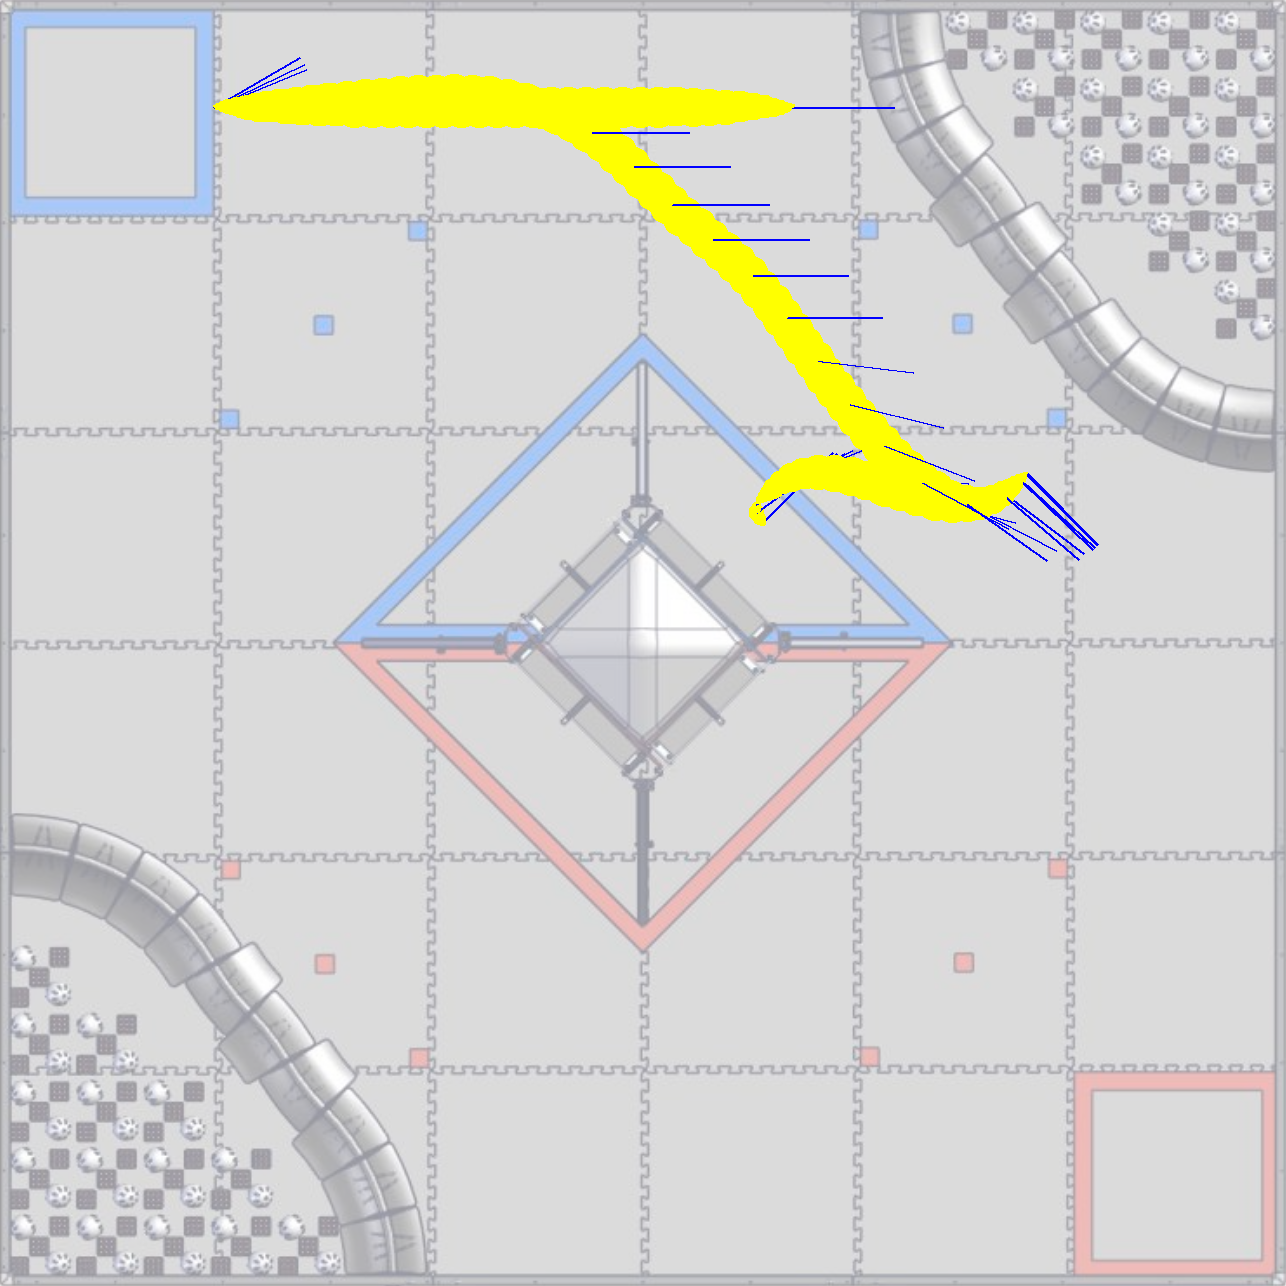

Data behind this chart, as committed beside it:
13.435029, -13.435029, -0.785398, 0.000000
13.44, -13.43, -0.7856, 0.3
13.44, -13.43, -0.7861, 0.6
13.45, -13.42, -0.7869, 0.9
13.45, -13.42, -0.7881, 1.2
13.46, -13.41, -0.7896, 1.5
13.47, -13.4, -0.7915, 1.8
13.49, -13.38, -0.7937, 2.1
13.5, -13.37, -0.7962, 2.4
13.52, -13.35, -0.7991, 2.7
13.54, -13.33, -0.8023, 3
13.57, -13.31, -0.8059, 3.3
13.59, -13.28, -0.8098, 3.6
13.62, -13.26, -0.814, 3.9
13.65, -13.23, -0.8186, 4.2
13.68, -13.2, -0.8235, 4.5
13.72, -13.17, -0.8288, 4.8
13.76, -13.14, -0.8344, 5.1
13.8, -13.11, -0.8403, 5.4
13.84, -13.08, -0.8466, 5.7
13.89, -13.05, -0.8532, 6
13.95, -13.02, -0.8601, 6.3
14, -12.99, -0.8674, 6.6
14.06, -12.96, -0.8751, 6.9
14.13, -12.93, -0.883, 7.2
14.2, -12.9, -0.8913, 7.5
14.27, -12.87, -0.9, 7.8
14.34, -12.85, -0.9089, 8.1
14.42, -12.83, -0.9183, 8.275
14.5, -12.81, -0.9274, 7.975
14.58, -12.79, -0.9363, 7.675
14.65, -12.78, -0.9448, 7.375
14.72, -12.77, -0.9529, 7.075
14.79, -12.76, -0.9608, 6.775
14.86, -12.75, -0.9682, 6.475
14.92, -12.75, -0.9754, 6.175
14.98, -12.74, -0.9822, 5.875
15.04, -12.74, -0.9887, 5.575
15.09, -12.73, -0.9948, 5.275
15.14, -12.73, -1.001, 4.975
15.19, -12.73, -1.006, 4.675
15.24, -12.73, -1.011, 4.375
15.28, -12.73, -1.016, 4.075
15.32, -12.73, -1.02, 3.775
15.36, -12.73, -1.024, 3.475
15.39, -12.73, -1.028, 3.175
15.42, -12.73, -1.032, 2.875
15.45, -12.73, -1.035, 2.575
15.47, -12.73, -1.037, 2.275
15.49, -12.73, -1.04, 1.975
15.51, -12.73, -1.042, 1.675
15.52, -12.73, -1.044, 1.375
15.54, -12.73, -1.045, 1.075
15.55, -12.73, -1.046, 0.775
15.55, -12.73, -1.047, 0.4749
15.56, -12.73, -1.047, 0.1749
15.56, -12.73, -1.047, 0.000000
15.56, -12.73, -1.047, 0.001500
15.56, -12.73, -1.047, 0.006000
15.56, -12.73, -1.047, 0.0135
15.56, -12.73, -1.047, 0.024
... 1,697 more rows
